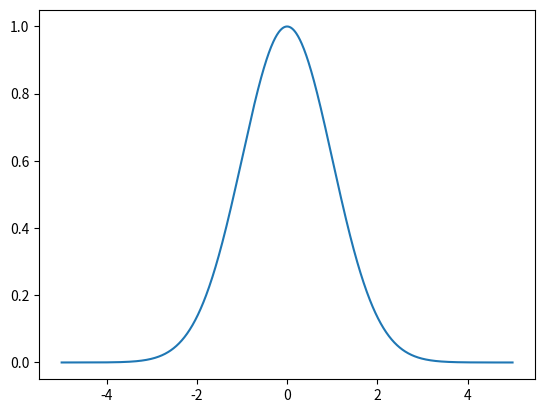

Write Python code to recreate this figure.
import matplotlib.pyplot as plt
from math import e

# Classe generica per funzione
class Function:
    "Generic function R -> R"

    def printname(self):
        print("I am a generic function")
    
    def eval(self, x):
        pass

    def prettyprint(self, message, values):
        drop = False

        if(type(values) is list and len(values) > 10): 
            drop = True
            values = values[1:10]
            values = values + ["..."]
        
        if(not drop):
            print("~~~o~~~o~~~o~~~")
        else:
            print("~~~o~~~o~~~o~~~ (showing only the first 10 values)")
        
        print(message, "->", values)
        print("~~~o~~~o~~~o~~~\n")

# Una funzione su intervalli
class IntervalFunction (Function):
    "Function defined over [a, b], 0 otherwise"

    def __init__(self, a, b):
        self.a = a
        self.b = b

    def printname(self):
        print("Interval Function defined in [", self.a, ';', self.b, "]")
    
    def myrealeval(self, x):
        pass

    def eval(self, x):
        if(x < self.a or x > self.b): 
            print("eval: x =", '{:2f}'.format(x), "out of [a,b] evaluation, forcing 0.")
            return(0)
        else:
            x = self.myrealeval(x)
            print("eval: x =", x, "in [a,b], standard evaluation gives", x)
            return(x)

    def integrate(self, x, y, dx = 0.01, plot = False):
        print("Calcolo integrale [", x, ", ", y, "] con dx =", dx)
        self.printname()
        
        # Range di calcolo da x ad y, con step delta_x
        x_start = x
        x_end = y
        i = 0
        
        # f_x memorizza f(x), x i punti discretizzati sull'asse x
        f_x = []
        x = []
        
        cumulative_f = 0
        
        while (x_start + i * dx) < x_end:
            this_x = x_start + i * dx + 0.5 * dx
            this_fx = self.eval(this_x)
            
            x = x + [this_x]
            f_x = f_x + [this_fx]
            
            cumulative_f += this_fx
            
            i = i + 1
            
        self.prettyprint("Dominio x", x)
        self.prettyprint("Funzione f(x)", f_x)
        self.prettyprint("Funzione f(x)", f_x)
            
        integral = dx * cumulative_f
            
        print("Integrale ", integral, "\n")
            
        # Plot con matplotlib
        if(plot):
            plt.plot(x, f_x)
            plt.show()
                
        return(integral)
        
# Una funzione su intervalli
class IntervalRetta (IntervalFunction):
    "Straight line defined over [a, b]"

    def __init__(self, a, b, m, q):
        super().__init__(a, b)
        self.m = m
        self.q = q

    def printname(self):
        print("Straight line defined in [", self.a, ';', self.b, "]; m = ", self.m, " q = ", self.q)
    
    def myrealeval(self, x):
        return self.m * x + self.q

obj_nonsense = IntervalFunction(1, 4)
obj_nonsense.printname()
print(obj_nonsense.eval(2))
print(obj_nonsense.eval(-3))

obj_Retta = IntervalRetta(1, 4, 1, 0)
obj_Retta.printname()
print(obj_Retta.eval(3))
print(obj_Retta.eval(-3))

print(obj_Retta.integrate(-10, 10, dx = .5, plot = False))

class Esponenziale(IntervalFunction):
    
    def __init__(self, a, b):
        super().__init__(a, b)  
        
    def printname(self):
        print("Exponential function in [", self.a, ';', self.b, "]")
        
    def eval(self, x):
        return (e ** (- 0.5 * (x ** 2)))
    
obj_normale = Esponenziale(-3, 3)
obj_normale.integrate(-5, 5, plot = True)
